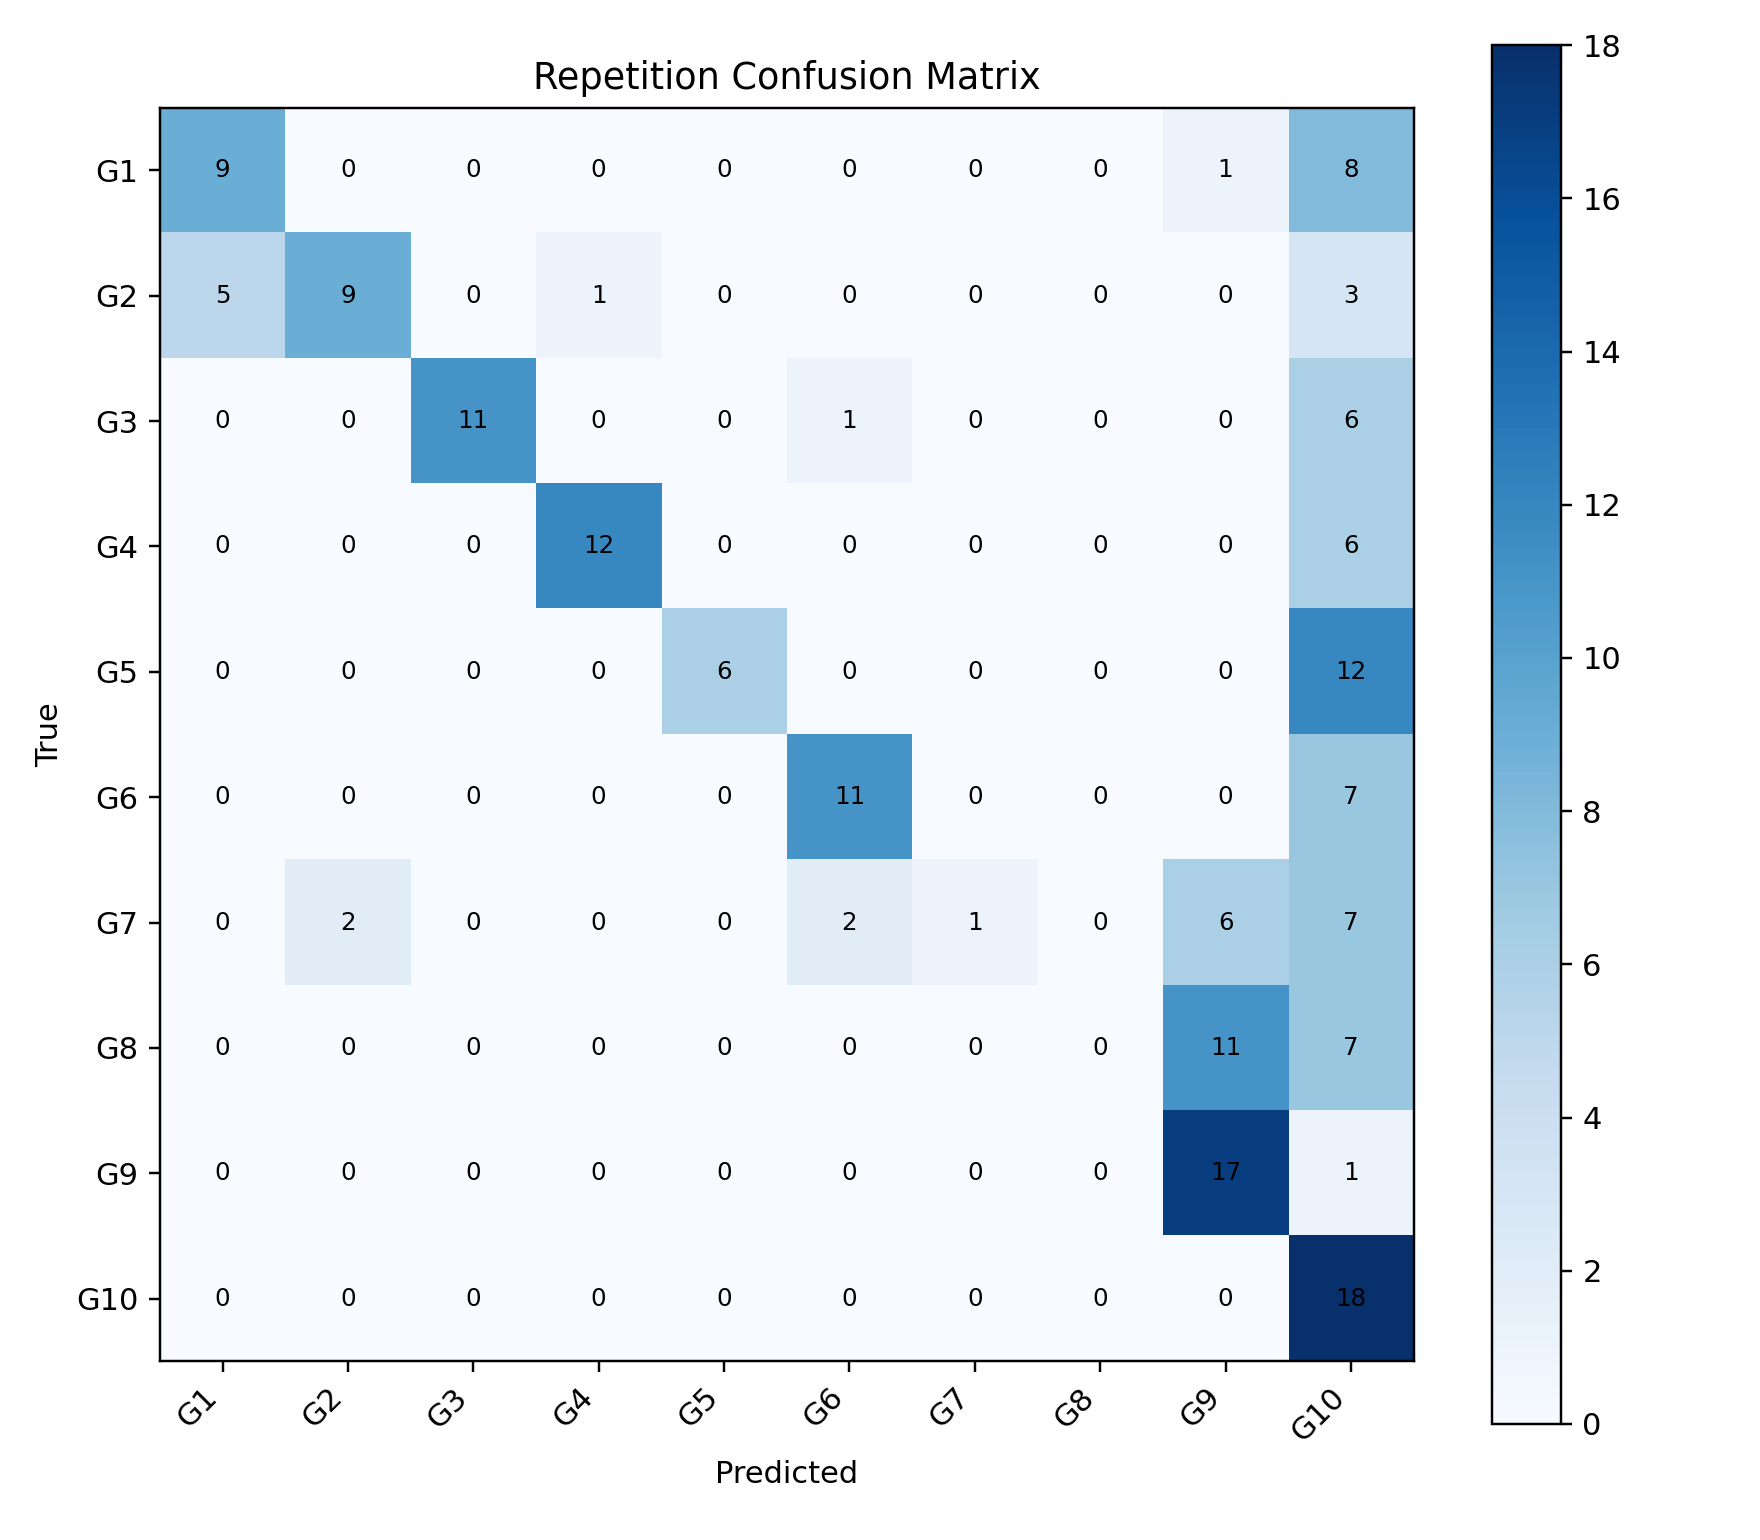

The table this chart was drawn from, first rows:
, G1, G2, G3, G4, G5, G6, G7, G8, G9, G10
G1, 9, 0, 0, 0, 0, 0, 0, 0, 1, 8
G2, 5, 9, 0, 1, 0, 0, 0, 0, 0, 3
G3, 0, 0, 11, 0, 0, 1, 0, 0, 0, 6
G4, 0, 0, 0, 12, 0, 0, 0, 0, 0, 6
G5, 0, 0, 0, 0, 6, 0, 0, 0, 0, 12
G6, 0, 0, 0, 0, 0, 11, 0, 0, 0, 7
G7, 0, 2, 0, 0, 0, 2, 1, 0, 6, 7
G8, 0, 0, 0, 0, 0, 0, 0, 0, 11, 7
G9, 0, 0, 0, 0, 0, 0, 0, 0, 17, 1
G10, 0, 0, 0, 0, 0, 0, 0, 0, 0, 18
